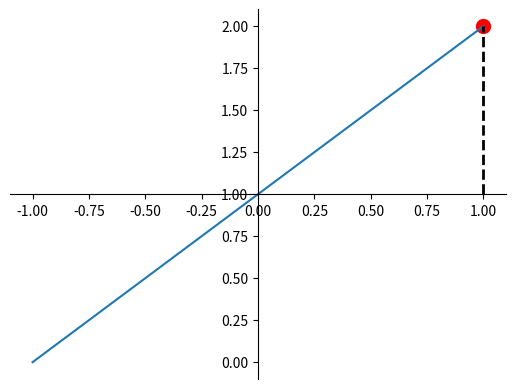

Here is the Python script that generated this plot: (Note: this script raises an exception after producing the figure.)
import numpy as np
import matplotlib.pyplot as plt

x = np.linspace(-1, 1, 100)
y = x + 1
plt.figure()
plt.plot(x, y)

# 移动坐标轴位置
# 首先拿到当前坐标轴
ax = plt.gca()
ax.spines['right'].set_color('none')    # 去掉右边坐标轴
ax.spines['top'].set_color('none')   # 去掉顶部坐标轴
ax.xaxis.set_ticks_position('bottom')   # 设置底部为x坐标轴（可不设置）
ax.yaxis.set_ticks_position('left') # 设置左边为y坐标轴（可不设置）
# 移动坐标轴
ax.spines['bottom'].set_position(('data', 1))   # 设置1为x坐标轴原点
ax.spines['left'].set_position(('data', 0)) # 设置0为为y坐标轴原点

# 设置曲线标签
# （1，2）点做个annotation
# 首先设置该点
x0 = 1
y0 = x0 + 1
plt.scatter(x0, y0, s=100, color='r')   # 利用散点图标记这个点，点大小设为100，颜色red
plt.plot([x0,x0],[1,y0], 'k--', lw=2)
    # 设置那个点到x坐标轴的投影————实际相当于画一条直线：利用了两点连一条直线原理。
    # 参数：[x0,x0]：两个坐标点x值，[0,y0]：两个坐标点y值，'k--'：颜色black且为虚线，lw=2：显得宽度为2
# 设置annotate参数
plt.annotate(s=r'$this\ is\ x+1=%s$' %y0, xy=(x0,y0), xycoords='data',textcoords='offset points', xytext=(-30,30),
             fontsize=10, arrowprops=dict(arrowstyle='->', connectionstyle='arc3, rad=.3'))

# 设置text
plt.text(-1, 1.5, s=r'$this\ is\ a\ \mu\ \sigma_i\ \alpha_t$', fontdict={'size':10, 'color':'b'},withdash=True)

plt.show()